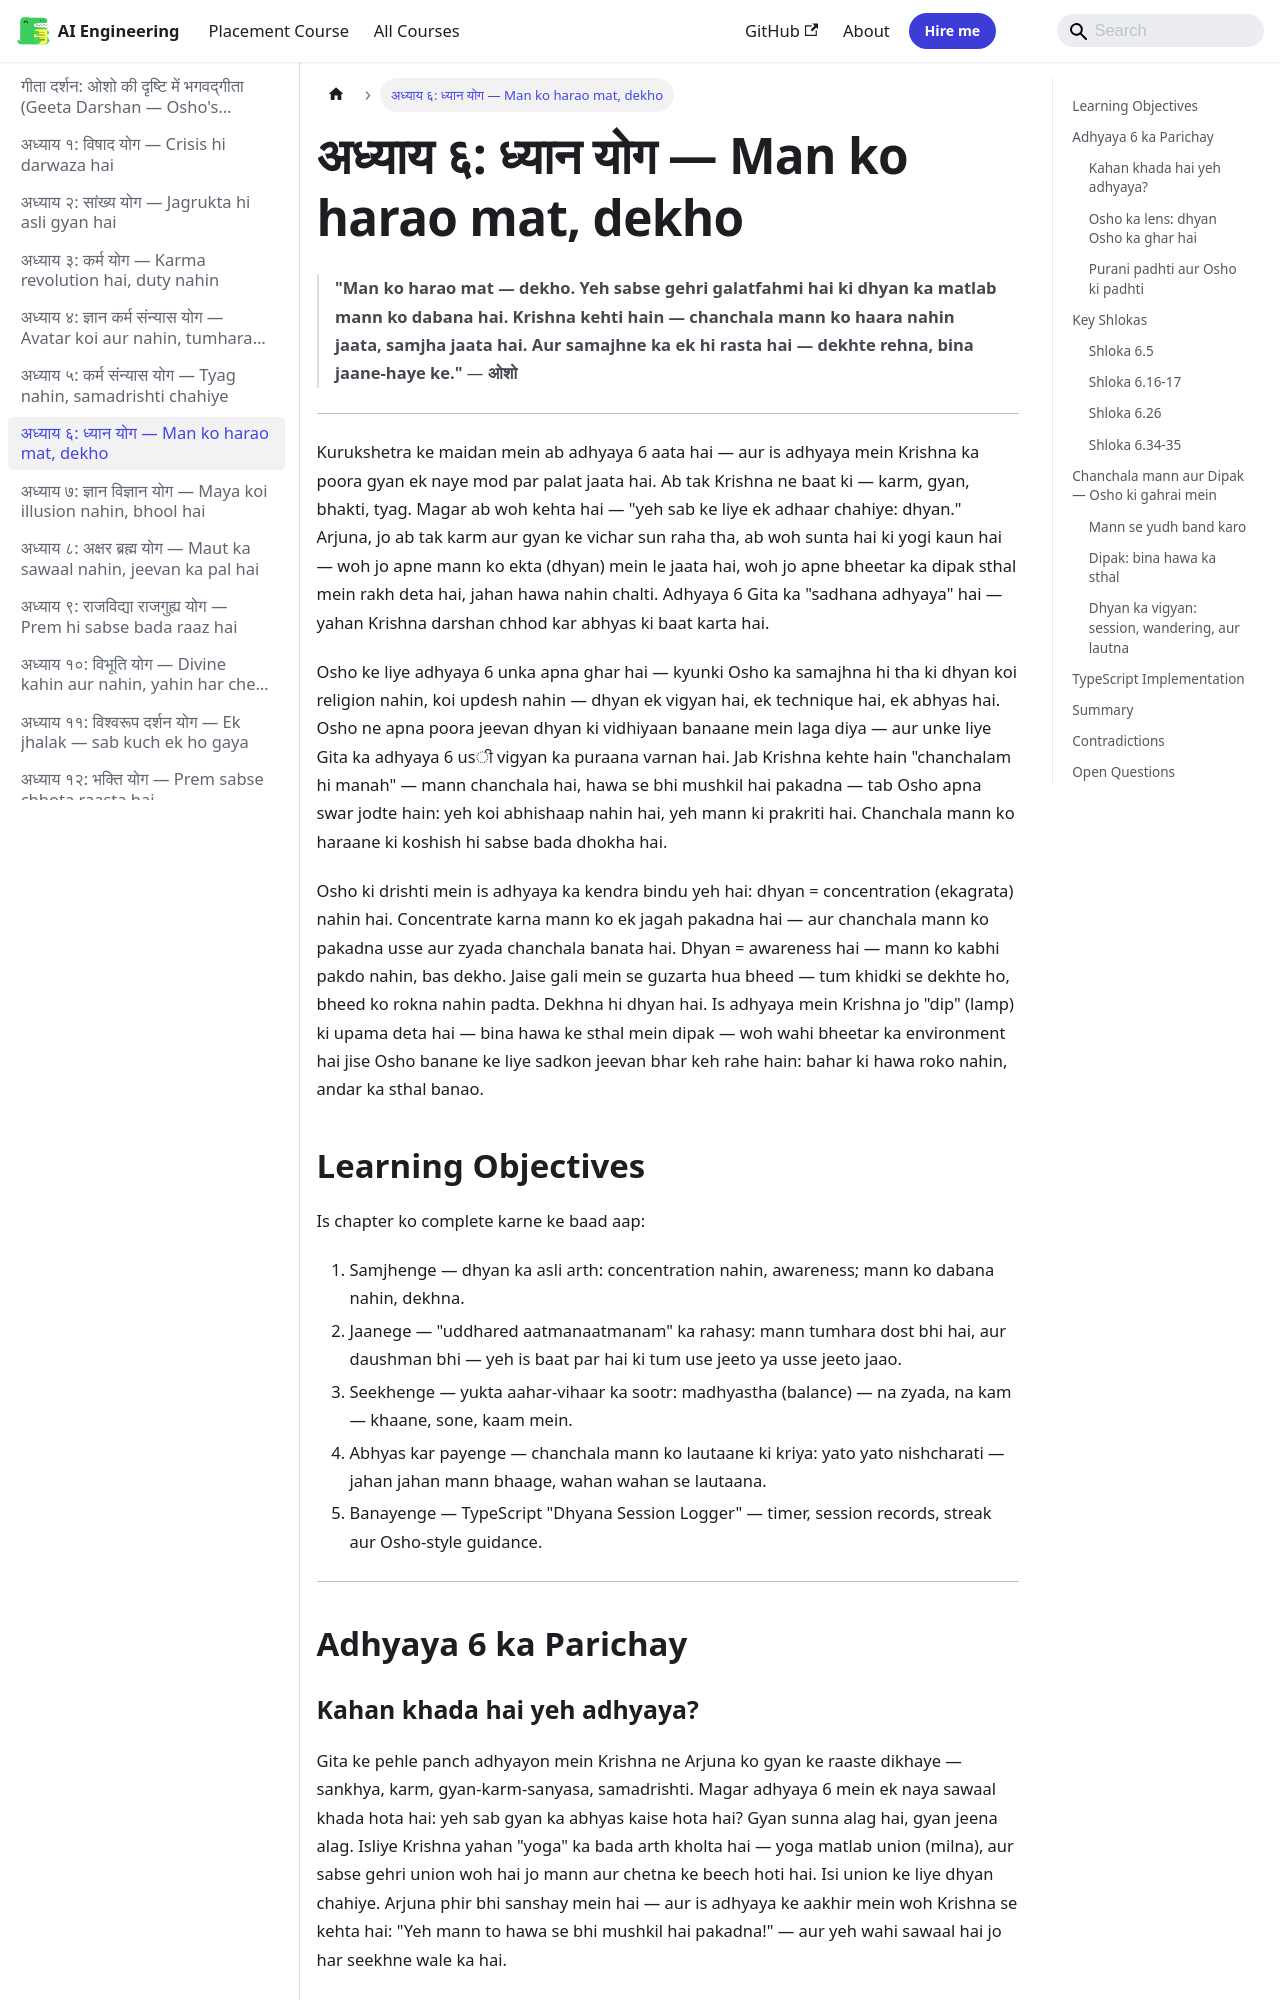

repository: Raushan666java/ai-engineering-journey · page: geeta-darshan/06-dhyana-yoga/index.html · generator: mkdocs

---
description: "'Man ko harao mat — dekho. Yeh sabse gehri galatfahmi hai ki dhyan ka matlab mann ko dabana hai. Krishna kehti hain — chanchala mann ko haara nahin jaata"
---

# अध्याय ६: ध्यान योग — Man ko harao mat, dekho

> **"Man ko harao mat — dekho. Yeh sabse gehri galatfahmi hai ki dhyan ka matlab mann ko dabana hai. Krishna kehti hain — chanchala mann ko haara nahin jaata, samjha jaata hai. Aur samajhne ka ek hi rasta hai — dekhte rehna, bina jaane-haye ke."**
> — **ओशो**

---

Kurukshetra ke maidan mein ab adhyaya 6 aata hai — aur is adhyaya mein Krishna ka poora gyan ek naye mod par palat jaata hai. Ab tak Krishna ne baat ki — karm, gyan, bhakti, tyag. Magar ab woh kehta hai — "yeh sab ke liye ek adhaar chahiye: dhyan." Arjuna, jo ab tak karm aur gyan ke vichar sun raha tha, ab woh sunta hai ki yogi kaun hai — woh jo apne mann ko ekta (dhyan) mein le jaata hai, woh jo apne bheetar ka dipak sthal mein rakh deta hai, jahan hawa nahin chalti. Adhyaya 6 Gita ka "sadhana adhyaya" hai — yahan Krishna darshan chhod kar abhyas ki baat karta hai.

Osho ke liye adhyaya 6 unka apna ghar hai — kyunki Osho ka samajhna hi tha ki dhyan koi religion nahin, koi updesh nahin — dhyan ek vigyan hai, ek technique hai, ek abhyas hai. Osho ne apna poora jeevan dhyan ki vidhiyaan banaane mein laga diya — aur unke liye Gita ka adhyaya 6 usी vigyan ka puraana varnan hai. Jab Krishna kehte hain "chanchalam hi manah" — mann chanchala hai, hawa se bhi mushkil hai pakadna — tab Osho apna swar jodte hain: yeh koi abhishaap nahin hai, yeh mann ki prakriti hai. Chanchala mann ko haraane ki koshish hi sabse bada dhokha hai.

Osho ki drishti mein is adhyaya ka kendra bindu yeh hai: dhyan = concentration (ekagrata) nahin hai. Concentrate karna mann ko ek jagah pakadna hai — aur chanchala mann ko pakadna usse aur zyada chanchala banata hai. Dhyan = awareness hai — mann ko kabhi pakdo nahin, bas dekho. Jaise gali mein se guzarta hua bheed — tum khidki se dekhte ho, bheed ko rokna nahin padta. Dekhna hi dhyan hai. Is adhyaya mein Krishna jo "dip" (lamp) ki upama deta hai — bina hawa ke sthal mein dipak — woh wahi bheetar ka environment hai jise Osho banane ke liye sadkon jeevan bhar keh rahe hain: bahar ki hawa roko nahin, andar ka sthal banao.

## Learning Objectives

Is chapter ko complete karne ke baad aap:

1. Samjhenge — dhyan ka asli arth: concentration nahin, awareness; mann ko dabana nahin, dekhna.
2. Jaanege — "uddhared aatmanaatmanam" ka rahasy: mann tumhara dost bhi hai, aur daushman bhi — yeh is baat par hai ki tum use jeeto ya usse jeeto jaao.
3. Seekhenge — yukta aahar-vihaar ka sootr: madhyastha (balance) — na zyada, na kam — khaane, sone, kaam mein.
4. Abhyas kar payenge — chanchala mann ko lautaane ki kriya: yato yato nishcharati — jahan jahan mann bhaage, wahan wahan se lautaana.
5. Banayenge — TypeScript "Dhyana Session Logger" — timer, session records, streak aur Osho-style guidance.

---

## Adhyaya 6 ka Parichay
